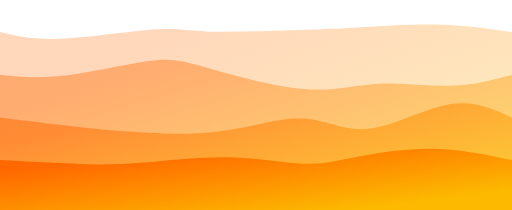
t = 0.00 s
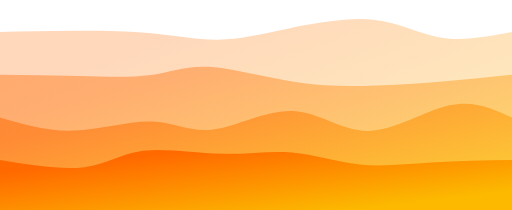
t = 0.75 s
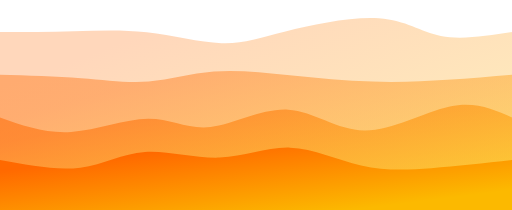
t = 1.25 s
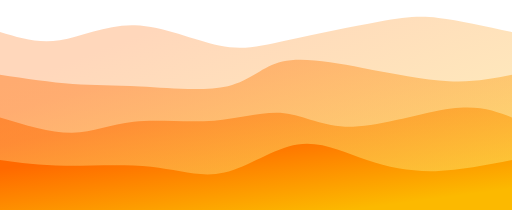
t = 2.00 s
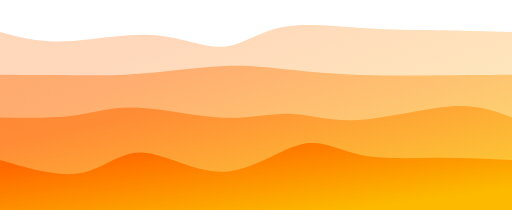
t = 2.75 s
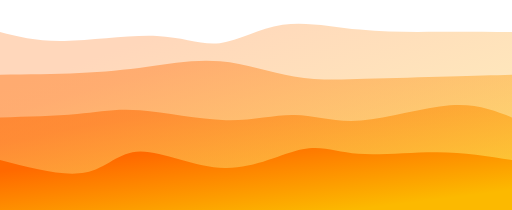
t = 3.25 s

The animated SVG that drew these frames (rendered in a browser with its animation timeline set to each time). Animation: 4 CSS @keyframes rules; one cycle of 4.00 s, repeats indefinitely.

<svg width="100%" height="100%" id="svg" viewBox="0 0 1440 590" xmlns="http://www.w3.org/2000/svg" class="transition duration-300 ease-in-out delay-150"><style>
          .path-0{
            animation:pathAnim-0 4s;
            animation-timing-function: linear;
            animation-iteration-count: infinite;
          }
          @keyframes pathAnim-0{
            0%{
              d: path("M 0,600 L 0,90 C 45.288217107523195,101.14050154586053 90.57643421504639,112.28100309172105 170,109 C 249.4235657849536,105.71899690827895 362.9824802473377,88.0164891789763 430,83 C 497.0175197526623,77.9835108210237 517.4936447956029,85.65304019237377 580,88 C 642.5063552043971,90.34695980762623 747.0429405702507,87.3713500515287 821,85 C 894.9570594297493,82.6286499484713 938.3345929233942,80.8615596015115 1005,77 C 1071.6654070766058,73.1384403984885 1161.6186877361731,67.18241154242529 1238,69 C 1314.3813122638269,70.81758845757471 1377.1906561319133,80.40879422878736 1440,90 L 1440,600 L 0,600 Z");
            }
            25%{
              d: path("M 0,600 L 0,90 C 75.58296118172447,84.18412916523532 151.16592236344894,78.36825833047064 221,79 C 290.83407763655106,79.63174166952936 354.9192717279286,86.71109584335278 424,97 C 493.0807282720714,107.28890415664722 567.1569907248369,120.78735829611819 625,119 C 682.8430092751631,117.21264170388181 724.452765372724,100.13947097217451 801,80 C 877.547234627276,59.86052902782549 989.0319477842668,36.65475781518379 1066,48 C 1142.9680522157332,59.34524218481621 1185.4194434902095,105.24149776709035 1242,118 C 1298.5805565097905,130.75850223290965 1369.2902782548954,110.37925111645482 1440,90 L 1440,600 L 0,600 Z");
            }
            50%{
              d: path("M 0,600 L 0,90 C 53.2270697354861,106.22672621092408 106.4541394709722,122.45345242184817 168,113 C 229.5458605290278,103.54654757815183 299.41051185159733,68.41291652353144 379,71 C 458.58948814840267,73.58708347646856 547.9038131226383,113.89488148402612 616,128 C 684.0961868773617,142.10511851597388 730.9742356578494,130.00755754036413 808,113 C 885.0257643421506,95.99244245963585 992.1992442459637,74.07488835451736 1065,61 C 1137.8007557540363,47.92511164548265 1176.2287873582961,43.692889041566474 1233,50 C 1289.7712126417039,56.307110958433526 1364.8856063208518,73.15355547921676 1440,90 L 1440,600 L 0,600 Z");
            }
            75%{
              d: path("M 0,600 L 0,90 C 53.525249055307455,103.89419443490209 107.05049811061491,117.7883888698042 185,117 C 262.9495018893851,116.2116111301958 365.3232566128478,100.74063895568534 445,107 C 524.6767433871522,113.25936104431466 581.6564754379939,141.24905530745446 631,132 C 680.3435245620061,122.75094469254553 722.0508416351769,76.26313981449672 786,64 C 849.9491583648231,51.736860185503275 936.1401580212985,73.69838543455859 1014,85 C 1091.8598419787015,96.30161456544141 1161.3885262796289,96.94331844726896 1231,96 C 1300.6114737203711,95.05668155273104 1370.3057368601856,92.52834077636552 1440,90 L 1440,600 L 0,600 Z");
            }
            100%{
              d: path("M 0,600 L 0,90 C 45.288217107523195,101.14050154586053 90.57643421504639,112.28100309172105 170,109 C 249.4235657849536,105.71899690827895 362.9824802473377,88.0164891789763 430,83 C 497.0175197526623,77.9835108210237 517.4936447956029,85.65304019237377 580,88 C 642.5063552043971,90.34695980762623 747.0429405702507,87.3713500515287 821,85 C 894.9570594297493,82.6286499484713 938.3345929233942,80.8615596015115 1005,77 C 1071.6654070766058,73.1384403984885 1161.6186877361731,67.18241154242529 1238,69 C 1314.3813122638269,70.81758845757471 1377.1906561319133,80.40879422878736 1440,90 L 1440,600 L 0,600 Z");
            }
          }</style><defs><linearGradient id="gradient" x1="15%" y1="14%" x2="85%" y2="86%"><stop offset="5%" stop-color="#ff6900"></stop><stop offset="95%" stop-color="#fcb900"></stop></linearGradient></defs><path d="M 0,600 L 0,90 C 45.288217107523195,101.14050154586053 90.57643421504639,112.28100309172105 170,109 C 249.4235657849536,105.71899690827895 362.9824802473377,88.0164891789763 430,83 C 497.0175197526623,77.9835108210237 517.4936447956029,85.65304019237377 580,88 C 642.5063552043971,90.34695980762623 747.0429405702507,87.3713500515287 821,85 C 894.9570594297493,82.6286499484713 938.3345929233942,80.8615596015115 1005,77 C 1071.6654070766058,73.1384403984885 1161.6186877361731,67.18241154242529 1238,69 C 1314.3813122638269,70.81758845757471 1377.1906561319133,80.40879422878736 1440,90 L 1440,600 L 0,600 Z" stroke="none" stroke-width="0" fill="url(#gradient)" fill-opacity="0.265" class="transition-all duration-300 ease-in-out delay-150 path-0"></path><style>
          .path-1{
            animation:pathAnim-1 4s;
            animation-timing-function: linear;
            animation-iteration-count: infinite;
          }
          @keyframes pathAnim-1{
            0%{
              d: path("M 0,600 L 0,210 C 53.0223290965304,215.53761593953968 106.0446581930608,221.07523187907935 182,212 C 257.9553418069392,202.92476812092065 356.84369632428724,179.23668842322226 420,171 C 483.15630367571276,162.76331157677774 510.5805565097903,169.97801442803163 582,190 C 653.4194434902097,210.02198557196837 768.8340776365511,242.8512538646513 855,250 C 941.1659223634489,257.1487461353487 998.0831329440055,238.61697011336312 1064,235 C 1129.9168670559945,231.38302988663688 1204.833390587427,242.68086568189625 1269,241 C 1333.166609412573,239.31913431810375 1386.5833047062865,224.65956715905187 1440,210 L 1440,600 L 0,600 Z");
            }
            25%{
              d: path("M 0,600 L 0,210 C 81.66265888010989,209.1830985915493 163.32531776021978,208.3661971830986 236,214 C 308.6746822397802,219.6338028169014 372.3613878392306,231.7183098591549 426,224 C 479.6386121607694,216.2816901408451 523.229130882858,188.76056338028172 588,187 C 652.770869117142,185.23943661971828 738.7220886293369,209.2394366197183 822,224 C 905.2779113706631,238.7605633802817 985.8825145997939,244.2816901408451 1058,242 C 1130.117485400206,239.7183098591549 1193.7478529714874,229.63380281690144 1256,223 C 1318.2521470285126,216.36619718309856 1379.1260735142564,213.18309859154928 1440,210 L 1440,600 L 0,600 Z");
            }
            50%{
              d: path("M 0,600 L 0,210 C 71.72037100652696,220.74270010305736 143.44074201305392,231.48540020611472 205,236 C 266.5592579869461,240.51459979388528 317.9574029543113,238.80109927859843 395,243 C 472.0425970456887,247.19890072140157 574.7296461697011,257.31020267949157 641,242 C 707.2703538302989,226.6897973205084 737.1240123668841,185.95809000343525 794,173 C 850.8759876331159,160.04190999656475 934.774304362762,174.85743730676742 1020,191 C 1105.225695637238,207.14256269323258 1191.778770182068,224.612160769495 1262,228 C 1332.221229817932,231.387839230505 1386.110614908966,220.6939196152525 1440,210 L 1440,600 L 0,600 Z");
            }
            75%{
              d: path("M 0,600 L 0,210 C 85.68601855032634,207.09103400893162 171.37203710065268,204.18206801786326 237,203 C 302.6279628993473,201.81793198213674 348.1978701477155,202.36276193747852 413,193 C 477.8021298522845,183.63723806252148 561.8364823084851,164.3668842322226 632,166 C 702.1635176915149,167.6331157677774 758.456200618344,190.16970113363107 817,203 C 875.543799381656,215.83029886636893 936.3387152181383,218.95431123325318 1014,217 C 1091.6612847818617,215.04568876674682 1186.188938509103,208.01305393335625 1260,206 C 1333.811061490897,203.98694606664375 1386.9055307454485,206.9934730333219 1440,210 L 1440,600 L 0,600 Z");
            }
            100%{
              d: path("M 0,600 L 0,210 C 53.0223290965304,215.53761593953968 106.0446581930608,221.07523187907935 182,212 C 257.9553418069392,202.92476812092065 356.84369632428724,179.23668842322226 420,171 C 483.15630367571276,162.76331157677774 510.5805565097903,169.97801442803163 582,190 C 653.4194434902097,210.02198557196837 768.8340776365511,242.8512538646513 855,250 C 941.1659223634489,257.1487461353487 998.0831329440055,238.61697011336312 1064,235 C 1129.9168670559945,231.38302988663688 1204.833390587427,242.68086568189625 1269,241 C 1333.166609412573,239.31913431810375 1386.5833047062865,224.65956715905187 1440,210 L 1440,600 L 0,600 Z");
            }
          }</style><defs><linearGradient id="gradient" x1="15%" y1="14%" x2="85%" y2="86%"><stop offset="5%" stop-color="#ff6900"></stop><stop offset="95%" stop-color="#fcb900"></stop></linearGradient></defs><path d="M 0,600 L 0,210 C 53.0223290965304,215.53761593953968 106.0446581930608,221.07523187907935 182,212 C 257.9553418069392,202.92476812092065 356.84369632428724,179.23668842322226 420,171 C 483.15630367571276,162.76331157677774 510.5805565097903,169.97801442803163 582,190 C 653.4194434902097,210.02198557196837 768.8340776365511,242.8512538646513 855,250 C 941.1659223634489,257.1487461353487 998.0831329440055,238.61697011336312 1064,235 C 1129.9168670559945,231.38302988663688 1204.833390587427,242.68086568189625 1269,241 C 1333.166609412573,239.31913431810375 1386.5833047062865,224.65956715905187 1440,210 L 1440,600 L 0,600 Z" stroke="none" stroke-width="0" fill="url(#gradient)" fill-opacity="0.4" class="transition-all duration-300 ease-in-out delay-150 path-1"></path><style>
          .path-2{
            animation:pathAnim-2 4s;
            animation-timing-function: linear;
            animation-iteration-count: infinite;
          }
          @keyframes pathAnim-2{
            0%{
              d: path("M 0,600 L 0,330 C 83.11920302301613,340.3366540707661 166.23840604603225,350.6733081415322 234,358 C 301.76159395396775,365.3266918584678 354.165578838887,369.64342150463756 418,373 C 481.834421161113,376.35657849536244 557.0992785984198,378.7530058399176 634,367 C 710.9007214015802,355.2469941600824 789.4373067674337,329.3445551356922 854,333 C 918.5626932325663,336.6554448643078 969.151494331845,369.86877361731365 1038,362 C 1106.848505668155,354.13122638268635 1193.9567159051871,305.18035039505327 1264,293 C 1334.0432840948129,280.81964960494673 1387.0216420474064,305.4098248024734 1440,330 L 1440,600 L 0,600 Z");
            }
            25%{
              d: path("M 0,600 L 0,330 C 61.315012023359685,352.95225008588113 122.63002404671937,375.90450017176227 199,370 C 275.36997595328063,364.09549982823773 366.7949158364823,329.334249398832 430,331 C 493.2050841635177,332.665750601168 528.1903126073514,370.75850223290973 589,363 C 649.8096873926486,355.24149776709027 736.4438337341119,301.63174166952933 814,305 C 891.5561662658881,308.36825833047067 960.0343524562008,368.7145310889729 1036,370 C 1111.9656475437992,371.2854689110271 1195.4187564410854,313.51013397457916 1264,297 C 1332.5812435589146,280.48986602542084 1386.2906217794573,305.2449330127104 1440,330 L 1440,600 L 0,600 Z");
            }
            50%{
              d: path("M 0,600 L 0,330 C 71.74579182411543,351.8790793541738 143.49158364823086,373.75815870834765 203,373 C 262.50841635176914,372.24184129165235 309.77945723119205,348.8464445207833 376,342 C 442.22054276880795,335.1535554792167 527.3905874270009,344.8560632085194 602,339 C 676.6094125729991,333.1439367914806 740.6581930608039,311.7293026451391 799,318 C 857.3418069391961,324.2706973548609 909.9766403297835,358.2267262109241 993,356 C 1076.0233596702165,353.7732737890759 1189.435245620062,315.36379251116455 1269,305 C 1348.564754379938,294.63620748883545 1394.2823771899689,312.3181037444177 1440,330 L 1440,600 L 0,600 Z");
            }
            75%{
              d: path("M 0,600 L 0,330 C 75.73205084163516,324.1490896599107 151.46410168327031,318.2981793198214 211,308 C 270.5358983167297,297.7018206801786 313.87564410855384,282.9563723806252 386,289 C 458.12435589144616,295.0436276193748 559.0333218825145,321.8763311576778 636,328 C 712.9666781174855,334.1236688423222 765.9910683613881,319.5383029886637 820,320 C 874.0089316386119,320.4616970113363 929.0024046719338,335.9704568876674 1008,331 C 1086.9975953280662,326.0295431123326 1189.9993129508762,300.57986946066643 1266,297 C 1342.0006870491238,293.42013053933357 1391.000343524562,311.71006526966676 1440,330 L 1440,600 L 0,600 Z");
            }
            100%{
              d: path("M 0,600 L 0,330 C 83.11920302301613,340.3366540707661 166.23840604603225,350.6733081415322 234,358 C 301.76159395396775,365.3266918584678 354.165578838887,369.64342150463756 418,373 C 481.834421161113,376.35657849536244 557.0992785984198,378.7530058399176 634,367 C 710.9007214015802,355.2469941600824 789.4373067674337,329.3445551356922 854,333 C 918.5626932325663,336.6554448643078 969.151494331845,369.86877361731365 1038,362 C 1106.848505668155,354.13122638268635 1193.9567159051871,305.18035039505327 1264,293 C 1334.0432840948129,280.81964960494673 1387.0216420474064,305.4098248024734 1440,330 L 1440,600 L 0,600 Z");
            }
          }</style><defs><linearGradient id="gradient" x1="15%" y1="14%" x2="85%" y2="86%"><stop offset="5%" stop-color="#ff6900"></stop><stop offset="95%" stop-color="#fcb900"></stop></linearGradient></defs><path d="M 0,600 L 0,330 C 83.11920302301613,340.3366540707661 166.23840604603225,350.6733081415322 234,358 C 301.76159395396775,365.3266918584678 354.165578838887,369.64342150463756 418,373 C 481.834421161113,376.35657849536244 557.0992785984198,378.7530058399176 634,367 C 710.9007214015802,355.2469941600824 789.4373067674337,329.3445551356922 854,333 C 918.5626932325663,336.6554448643078 969.151494331845,369.86877361731365 1038,362 C 1106.848505668155,354.13122638268635 1193.9567159051871,305.18035039505327 1264,293 C 1334.0432840948129,280.81964960494673 1387.0216420474064,305.4098248024734 1440,330 L 1440,600 L 0,600 Z" stroke="none" stroke-width="0" fill="url(#gradient)" fill-opacity="0.53" class="transition-all duration-300 ease-in-out delay-150 path-2"></path><style>
          .path-3{
            animation:pathAnim-3 4s;
            animation-timing-function: linear;
            animation-iteration-count: infinite;
          }
          @keyframes pathAnim-3{
            0%{
              d: path("M 0,600 L 0,450 C 83.14805908622466,454.4706286499485 166.29611817244933,458.9412572998969 229,461 C 291.7038818275507,463.0587427001031 333.9635863964274,462.7055994503607 402,457 C 470.0364136035726,451.2944005496393 563.8495362418412,440.2363448986602 646,442 C 728.1504637581588,443.7636551013398 798.6382686362076,458.34902095499825 855,460 C 911.3617313637924,461.65097904500175 953.5973892133288,450.3675712813466 1013,439 C 1072.4026107866712,427.6324287186534 1148.9721745104775,416.1806939196153 1223,418 C 1297.0278254895225,419.8193060803847 1368.5139127447612,434.9096530401923 1440,450 L 1440,600 L 0,600 Z");
            }
            25%{
              d: path("M 0,600 L 0,450 C 88.28718653383717,467.2016489178976 176.57437306767434,484.4032978357953 240,473 C 303.42562693232566,461.5967021642047 341.9896942631399,421.5884575747166 402,413 C 462.0103057368601,404.4115424252834 543.4668498797664,427.2428718653383 614,429 C 684.5331501202336,430.7571281346617 744.1429062177945,411.44005496392987 809,418 C 873.8570937822055,424.55994503607013 943.9615252490553,456.996908278942 1010,470 C 1076.0384747509447,483.003091721058 1138.0109927859842,476.5723119203023 1209,470 C 1279.9890072140158,463.4276880796977 1359.994503607008,456.7138440398488 1440,450 L 1440,600 L 0,600 Z");
            }
            50%{
              d: path("M 0,600 L 0,450 C 55.38921332875299,457.62487117828925 110.77842665750597,465.24974235657857 184,466 C 257.221573342494,466.75025764342143 348.275506698729,460.6259017519752 425,469 C 501.724493301271,477.3740982480248 564.1195465475781,500.24665063552044 631,485 C 697.8804534524219,469.75334936447956 769.2463071109585,416.387495705943 837,406 C 904.7536928890415,395.612504294057 968.8952250085881,428.20336654070763 1032,450 C 1095.104774991412,471.79663345929237 1157.172792854689,482.7990381312264 1225,481 C 1292.827207145311,479.2009618687736 1366.4136035726556,464.60048093438684 1440,450 L 1440,600 L 0,600 Z");
            }
            75%{
              d: path("M 0,600 L 0,450 C 91.43043627619377,479.7121264170388 182.86087255238755,509.42425283407766 243,493 C 303.13912744761245,476.57574716592234 331.9869460666437,414.0151150807283 392,415 C 452.0130539333563,415.9848849192717 543.1913431810375,480.5152868430093 628,482 C 712.8086568189625,483.4847131569907 791.2476812092066,421.9237375472346 849,406 C 906.7523187907934,390.0762624527654 943.8179319821368,419.7897629680522 1006,430 C 1068.1820680178632,440.2102370319478 1155.4805908622466,430.9172105805565 1232,431 C 1308.5194091377534,431.0827894194435 1374.2597045688767,440.54139470972177 1440,450 L 1440,600 L 0,600 Z");
            }
            100%{
              d: path("M 0,600 L 0,450 C 83.14805908622466,454.4706286499485 166.29611817244933,458.9412572998969 229,461 C 291.7038818275507,463.0587427001031 333.9635863964274,462.7055994503607 402,457 C 470.0364136035726,451.2944005496393 563.8495362418412,440.2363448986602 646,442 C 728.1504637581588,443.7636551013398 798.6382686362076,458.34902095499825 855,460 C 911.3617313637924,461.65097904500175 953.5973892133288,450.3675712813466 1013,439 C 1072.4026107866712,427.6324287186534 1148.9721745104775,416.1806939196153 1223,418 C 1297.0278254895225,419.8193060803847 1368.5139127447612,434.9096530401923 1440,450 L 1440,600 L 0,600 Z");
            }
          }</style><defs><linearGradient id="gradient" x1="15%" y1="14%" x2="85%" y2="86%"><stop offset="5%" stop-color="#ff6900"></stop><stop offset="95%" stop-color="#fcb900"></stop></linearGradient></defs><path d="M 0,600 L 0,450 C 83.14805908622466,454.4706286499485 166.29611817244933,458.9412572998969 229,461 C 291.7038818275507,463.0587427001031 333.9635863964274,462.7055994503607 402,457 C 470.0364136035726,451.2944005496393 563.8495362418412,440.2363448986602 646,442 C 728.1504637581588,443.7636551013398 798.6382686362076,458.34902095499825 855,460 C 911.3617313637924,461.65097904500175 953.5973892133288,450.3675712813466 1013,439 C 1072.4026107866712,427.6324287186534 1148.9721745104775,416.1806939196153 1223,418 C 1297.0278254895225,419.8193060803847 1368.5139127447612,434.9096530401923 1440,450 L 1440,600 L 0,600 Z" stroke="none" stroke-width="0" fill="url(#gradient)" fill-opacity="1" class="transition-all duration-300 ease-in-out delay-150 path-3"></path></svg>
